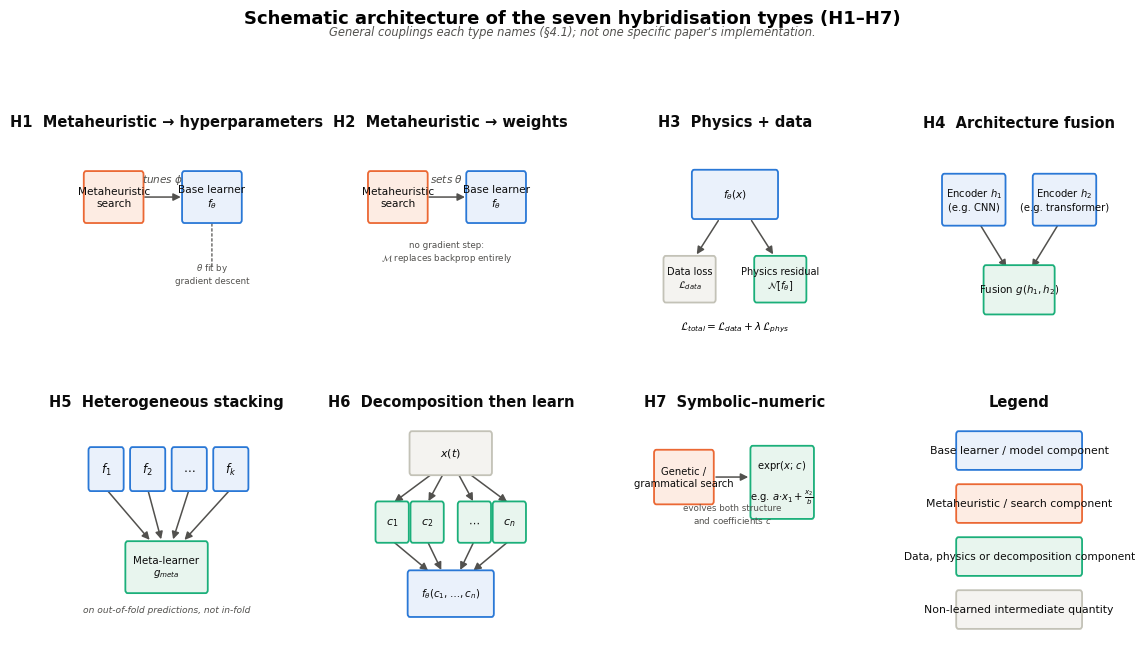

This chart was generated by the following Python code:
#!/usr/bin/env python3
"""
fig_taxonomy_schematic.py
===========================
Figure 3 (inserted after @tbl-taxonomy): a visual schematic of the seven
hybridisation architectures (H1-H7), complementing the text table with a
diagram a reader can parse at a glance. Each panel uses a minimal, consistent
box-and-arrow visual language so the seven types are directly comparable:
optimiser/search components in the accent colour, learner/model components in
the neutral-fill box style, data/physics elements in the secondary accent.

This is a schematic of the GENERAL architecture each type names (matching the
formal notation in the "Formal structure of each type" subsection of Sec4), not
a diagram of any one specific paper's implementation.
"""

import matplotlib
matplotlib.use("Agg")
import matplotlib.pyplot as plt
from matplotlib.patches import FancyBboxPatch, FancyArrowPatch, Circle

plt.rcParams["font.family"] = "sans-serif"
plt.rcParams["font.sans-serif"] = ["DejaVu Sans", "Arial", "Helvetica"]

INK = "#0b0b0b"
INK_SECONDARY = "#52514e"
LEARNER_FILL = "#eaf1fb"
LEARNER_BORDER = "#2a78d6"      # categorical slot 1 (blue) -- the learner/model
SEARCH_FILL = "#fdece3"
SEARCH_BORDER = "#eb6834"       # categorical slot 2 (orange) -- optimiser/search
DATA_FILL = "#e8f5ee"
DATA_BORDER = "#1baf7a"         # categorical slot 3 (aqua) -- data/physics/decomposition
NEUTRAL_FILL = "#f4f3f0"
NEUTRAL_BORDER = "#c3c2b7"


def panel(ax, title):
    ax.set_xlim(0, 10)
    ax.set_ylim(0, 10)
    ax.axis("off")
    ax.text(5, 9.4, title, ha="center", va="top", fontsize=10.5, weight="bold", color=INK)


def box(ax, cx, cy, w, h, text, fill, border, fontsize=7.6, color=INK):
    b = FancyBboxPatch((cx - w / 2, cy - h / 2), w, h,
                        boxstyle="round,pad=0.08,rounding_size=0.12",
                        facecolor=fill, edgecolor=border, linewidth=1.3, zorder=2)
    ax.add_patch(b)
    ax.text(cx, cy, text, ha="center", va="center", fontsize=fontsize, color=color,
             weight="medium", linespacing=1.25, zorder=3)


def arrow(ax, p1, p2, color=INK_SECONDARY, style="-|>", lw=1.1, ls="-"):
    ax.add_patch(FancyArrowPatch(p1, p2, arrowstyle=style, mutation_scale=11,
                                  color=color, linewidth=lw, linestyle=ls, zorder=1))


fig, axes = plt.subplots(2, 4, figsize=(11.5, 6.4))
axes = axes.flatten()

# --- H1: metaheuristic -> hyperparameters ---
ax = axes[0]
panel(ax, "H1  Metaheuristic → hyperparameters")
box(ax, 2.2, 6.3, 3.0, 1.8, "Metaheuristic\nsearch", SEARCH_FILL, SEARCH_BORDER)
box(ax, 7.4, 6.3, 3.0, 1.8, "Base learner\n$f_\\theta$", LEARNER_FILL, LEARNER_BORDER)
arrow(ax, (3.7, 6.3), (5.9, 6.3))
ax.text(4.8, 6.85, "tunes $\\phi$", ha="center", fontsize=7.6, style="italic", color=INK_SECONDARY)
arrow(ax, (7.4, 5.4), (7.4, 3.6), style="-", lw=0.9, ls=(0, (2, 2)))
ax.text(7.4, 3.05, "$\\theta$ fit by\ngradient descent", ha="center", fontsize=6.3, color=INK_SECONDARY)

# --- H2: metaheuristic -> weights ---
ax = axes[1]
panel(ax, "H2  Metaheuristic → weights")
box(ax, 2.2, 6.3, 3.0, 1.8, "Metaheuristic\nsearch", SEARCH_FILL, SEARCH_BORDER)
box(ax, 7.4, 6.3, 3.0, 1.8, "Base learner\n$f_\\theta$", LEARNER_FILL, LEARNER_BORDER)
arrow(ax, (3.7, 6.3), (5.9, 6.3))
ax.text(4.8, 6.85, "sets $\\theta$", ha="center", fontsize=7.6, style="italic", color=INK_SECONDARY)
ax.text(4.8, 3.9, "no gradient step:\n$\\mathcal{M}$ replaces backprop entirely",
        ha="center", fontsize=6.3, color=INK_SECONDARY)

# --- H3: physics + data ---
ax = axes[2]
panel(ax, "H3  Physics + data")
box(ax, 5, 6.4, 4.4, 1.7, "$f_\\theta(x)$", LEARNER_FILL, LEARNER_BORDER)
box(ax, 2.6, 3.2, 2.6, 1.6, "Data loss\n$\\mathcal{L}_{data}$", NEUTRAL_FILL, NEUTRAL_BORDER, fontsize=7.0)
box(ax, 7.4, 3.2, 2.6, 1.6, "Physics residual\n$\\mathcal{N}[f_\\theta]$", DATA_FILL, DATA_BORDER, fontsize=7.0)
arrow(ax, (4.2, 5.5), (2.9, 4.05))
arrow(ax, (5.8, 5.5), (7.1, 4.05))
ax.text(5, 1.3, "$\\mathcal{L}_{total} = \\mathcal{L}_{data} + \\lambda\\,\\mathcal{L}_{phys}$",
        ha="center", fontsize=7.6)

# --- H4: architecture fusion ---
ax = axes[3]
panel(ax, "H4  Architecture fusion")
box(ax, 2.6, 6.2, 3.2, 1.8, "Encoder $h_1$\n(e.g. CNN)", LEARNER_FILL, LEARNER_BORDER, fontsize=7.2)
box(ax, 7.4, 6.2, 3.2, 1.8, "Encoder $h_2$\n(e.g. transformer)", LEARNER_FILL, LEARNER_BORDER, fontsize=7.2)
box(ax, 5, 2.8, 3.6, 1.7, "Fusion $g(h_1,h_2)$", DATA_FILL, DATA_BORDER, fontsize=7.4)
arrow(ax, (2.9, 5.3), (4.4, 3.55))
arrow(ax, (7.1, 5.3), (5.6, 3.55))

# --- H5: heterogeneous stacking ---
ax = axes[4]
panel(ax, "H5  Heterogeneous stacking")
xs = [1.8, 4.0, 6.2, 8.4]
labels = ["$f_1$", "$f_2$", "$\\cdots$", "$f_k$"]
for x, lab in zip(xs, labels):
    box(ax, x, 6.6, 1.7, 1.5, lab, LEARNER_FILL, LEARNER_BORDER, fontsize=8.5)
box(ax, 5, 2.9, 4.2, 1.8, "Meta-learner\n$g_{meta}$", DATA_FILL, DATA_BORDER, fontsize=7.4)
for x in xs:
    arrow(ax, (x, 5.85), (5 + (x - 5) * 0.25, 3.85))
ax.text(5, 1.2, "on out-of-fold predictions, not in-fold", ha="center",
        fontsize=6.6, color=INK_SECONDARY, style="italic")

# --- H6: decomposition then learn ---
ax = axes[5]
panel(ax, "H6  Decomposition then learn")
box(ax, 5, 7.2, 4.2, 1.5, "$x(t)$", NEUTRAL_FILL, NEUTRAL_BORDER, fontsize=8)
xs6 = [1.9, 3.75, 6.25, 8.1]
labels6 = ["$c_1$", "$c_2$", "$\\cdots$", "$c_n$"]
for x, lab in zip(xs6, labels6):
    box(ax, x, 4.6, 1.6, 1.4, lab, DATA_FILL, DATA_BORDER, fontsize=8)
    arrow(ax, (5 + (x - 5) * 0.3, 6.45), (x, 5.3))
box(ax, 5, 1.9, 4.4, 1.6, "$f_\\theta(c_1,\\ldots,c_n)$", LEARNER_FILL, LEARNER_BORDER, fontsize=7.4)
for x in xs6:
    arrow(ax, (x, 3.9), (5 + (x - 5) * 0.35, 2.7))

# --- H7: symbolic-numeric ---
ax = axes[6]
panel(ax, "H7  Symbolic–numeric")
box(ax, 2.3, 6.3, 3.0, 1.9, "Genetic /\ngrammatical search", SEARCH_FILL, SEARCH_BORDER, fontsize=7.2)
box(ax, 7.5, 6.1, 3.2, 2.6, "expr($x$; $c$)\n\ne.g. $a{\\cdot}x_1 + \\frac{x_2}{b}$", DATA_FILL, DATA_BORDER, fontsize=7.2)
arrow(ax, (3.85, 6.3), (5.85, 6.3))
ax.text(4.85, 4.55, "evolves both structure\nand coefficients $c$", ha="center", fontsize=6.3, color=INK_SECONDARY)

# --- legend panel ---
ax = axes[7]
ax.set_xlim(0, 10); ax.set_ylim(0, 10); ax.axis("off")
ax.text(5, 9.4, "Legend", ha="center", va="top", fontsize=10.5, weight="bold", color=INK)
box(ax, 5, 7.3, 6.5, 1.3, "Base learner / model component", LEARNER_FILL, LEARNER_BORDER, fontsize=7.8)
box(ax, 5, 5.3, 6.5, 1.3, "Metaheuristic / search component", SEARCH_FILL, SEARCH_BORDER, fontsize=7.8)
box(ax, 5, 3.3, 6.5, 1.3, "Data, physics or decomposition component", DATA_FILL, DATA_BORDER, fontsize=7.6)
box(ax, 5, 1.3, 6.5, 1.3, "Non-learned intermediate quantity", NEUTRAL_FILL, NEUTRAL_BORDER, fontsize=7.8)

fig.suptitle("Schematic architecture of the seven hybridisation types (H1–H7)",
             fontsize=13, weight="bold", y=1.015)
fig.text(0.5, 0.975,
          "General couplings each type names (§4.1); not one specific paper's implementation.",
          ha="center", fontsize=8.3, style="italic", color=INK_SECONDARY)

plt.tight_layout(rect=[0, 0, 1, 0.95])
plt.savefig("fig_taxonomy_schematic.png", dpi=300, bbox_inches="tight", facecolor="white")
plt.savefig("fig_taxonomy_schematic.pdf", bbox_inches="tight", facecolor="white")
print("wrote fig_taxonomy_schematic.png / .pdf")
